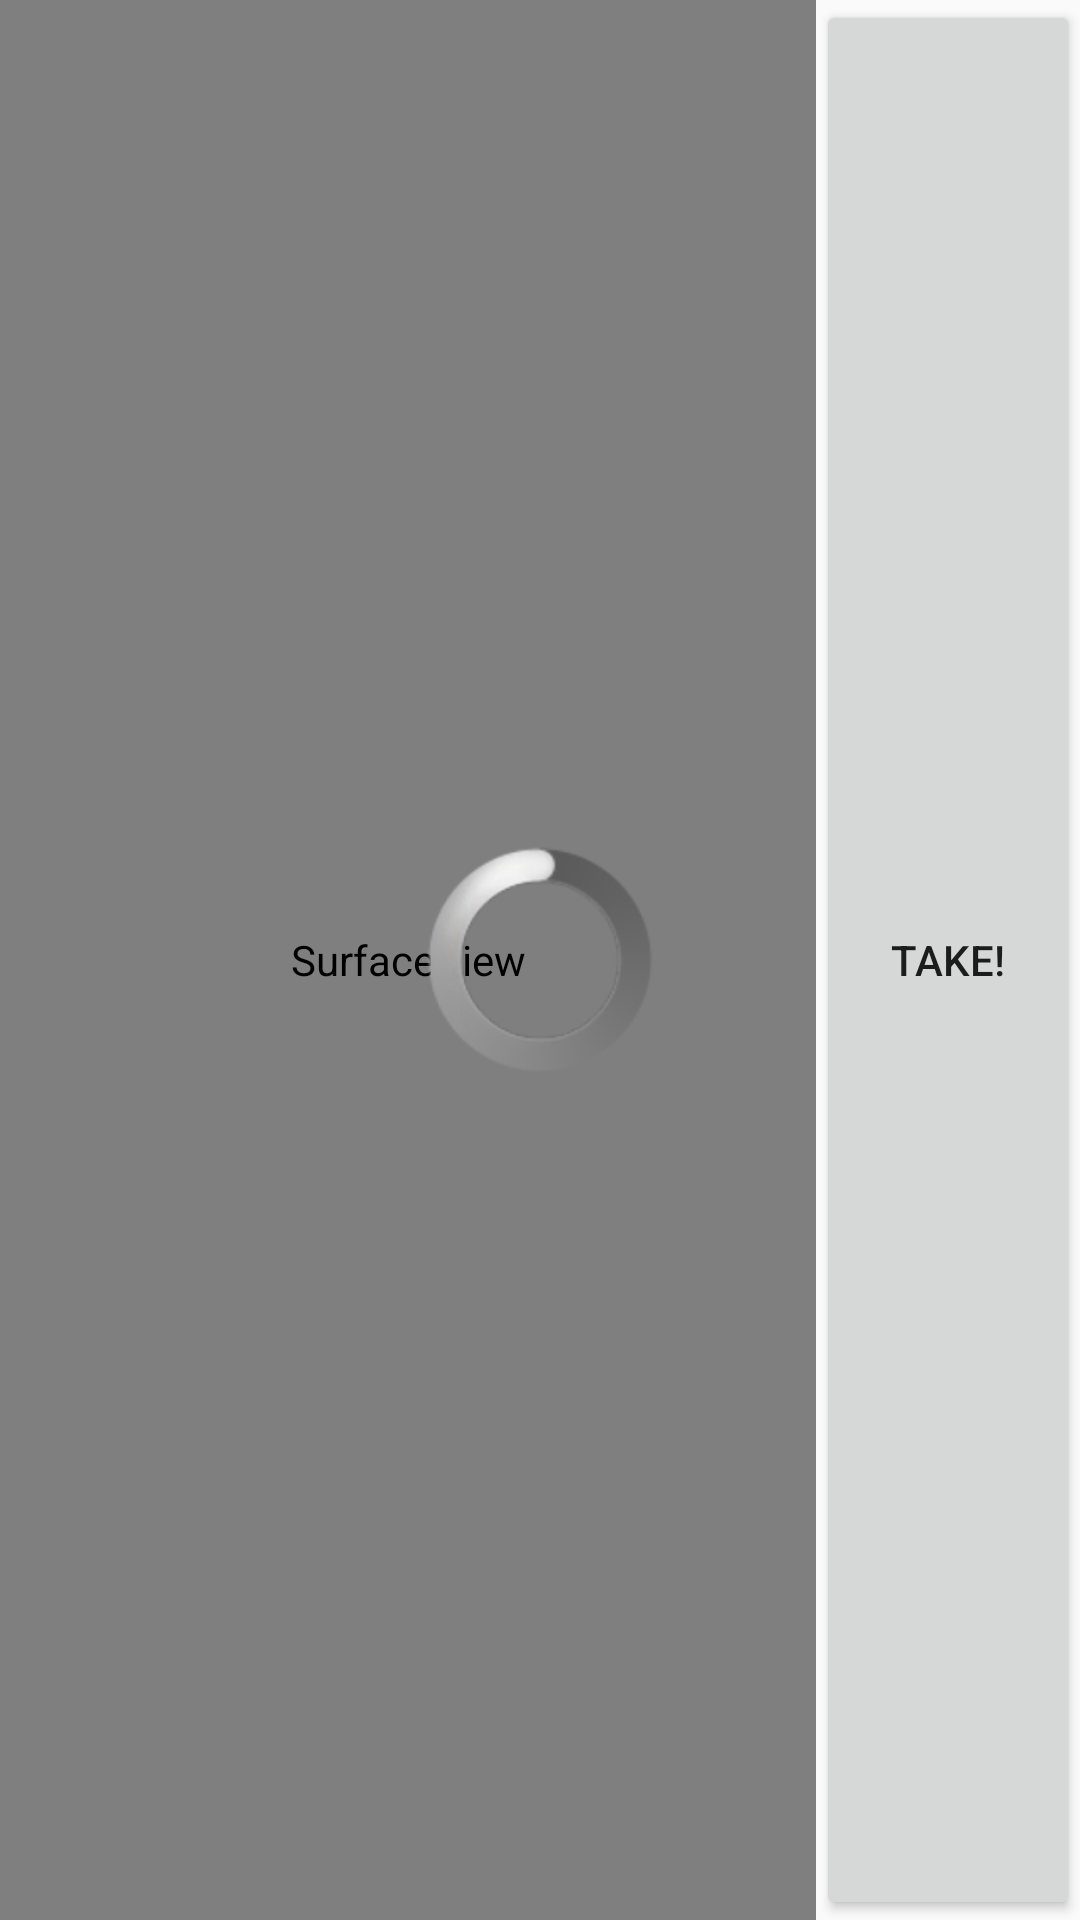

Layout XML and referenced resources for this Android screen:
<!-- AndroidManifest.xml: application theme AppTheme -->
<!-- res/layout/fragment_crime_camera.xml -->
<?xml version="1.0" encoding="utf-8"?>
<FrameLayout xmlns:android="http://schemas.android.com/apk/res/android"
    android:layout_width="match_parent" android:layout_height="match_parent">
    <LinearLayout
        android:layout_width="match_parent"
        android:layout_height="match_parent"
        android:orientation="horizontal">
        <SurfaceView android:id="@+id/crime_camera_surfaceView"
            android:layout_weight="1"
            android:layout_width="0dp"
            android:layout_height="match_parent" />
        <Button android:id="@+id/crime_camera_takePictureButton"
            android:layout_width="wrap_content"
            android:layout_height="match_parent"
            android:text="@string/take"/>
    </LinearLayout>
    
    <FrameLayout android:id="@+id/crime_camera_progressContainer"
        android:layout_width="match_parent"
        android:layout_height="match_parent"
        android:clickable="true">
        <ProgressBar
            style="@android:style/Widget.ProgressBar.Large"
            android:layout_width="wrap_content"
            android:layout_height="wrap_content"
            android:layout_gravity="center"/>
    </FrameLayout>
</FrameLayout>
<!-- resources referenced by this layout -->
<resources>
  <string name="take">Take!</string>
  <style name="AppTheme" parent="Theme.AppCompat.Light.DarkActionBar">
          
          <item name="colorPrimary">@color/colorPrimary</item>
          <item name="colorPrimaryDark">@color/colorPrimaryDark</item>
          <item name="colorAccent">@color/colorAccent</item>
      </style>
  <color name="colorPrimary">#008577</color>
  <color name="colorPrimaryDark">#00574B</color>
  <color name="colorAccent">#9B8E92</color>
</resources>
